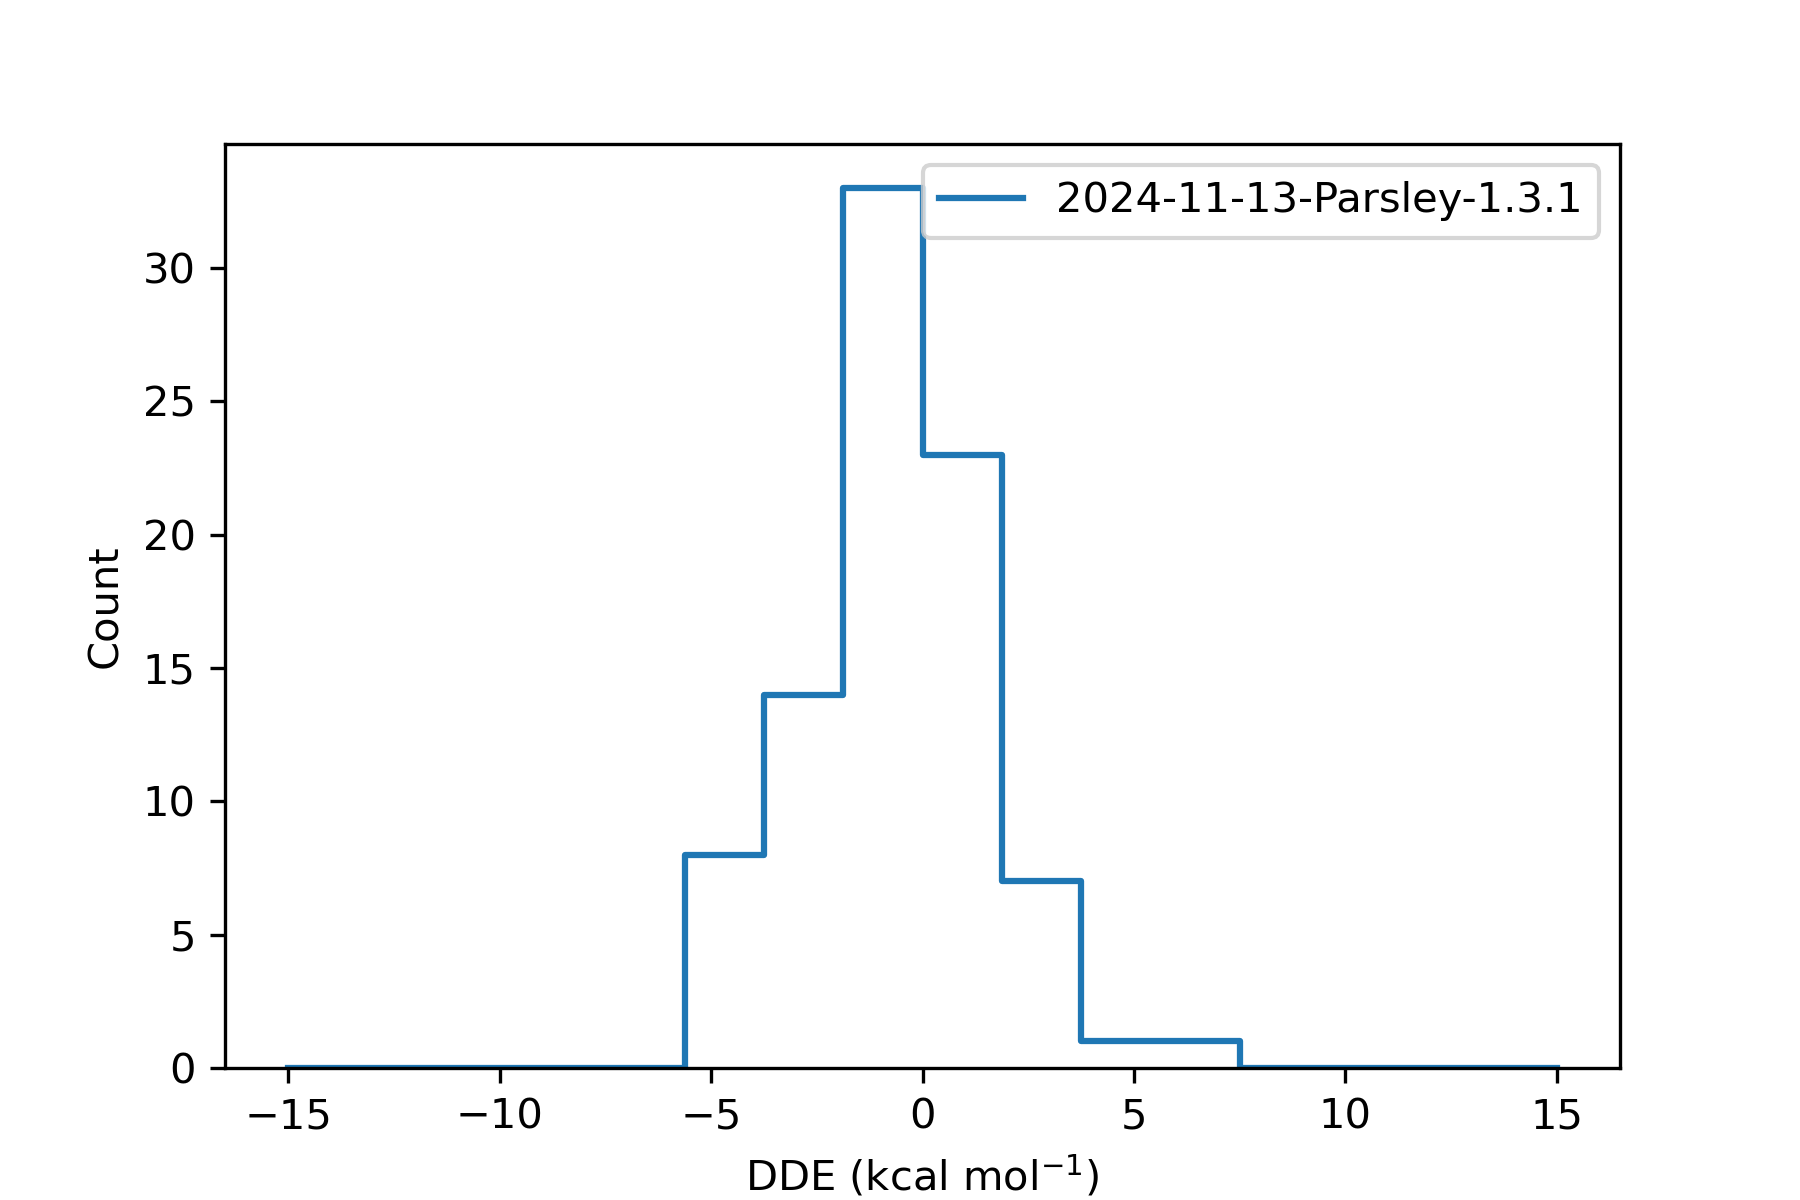

The data file committed next to this chart (first rows):
, difference
36963946, 
36963947, -0.6083
36963948, -0.8927
36963949, -0.8696
36963950, -0.1153
36963951, -0.6119
36967435, -0.08999
36967436, -2.025
36967437, -1.547
36967438, 
36967439, -1.661
36967440, -2.185
36967441, -0.7238
36967442, 0.8162
36956075, -5.165
36956077, -4.512
36956078, -4.502
36956079, 
36956080, -0.06927
36956081, -1.757
36956082, -4.463
36967979, -1.5
36967981, -2.51
36967982, -1.535
36967983, -2.517
36967984, 
36967985, 2.48
36967986, -2.947
36967987, 0.7691
36966257, -1.152
36966258, 0.798
36966259, -0.622
36966260, -1.831
36966262, 0.344
36966263, 
36966265, -2.072
36966266, -1.082
36964467, -0.7966
36964468, -1.133
36964469, -1.665
36964470, -1.264
36964471, -1.328
36964472, 
36964473, -0.4883
36964475, 0.09047
36958174, 0.921
36958175, 0.525
36958176, 1.063
36958177, 
36958179, 1.313
36968096, -0.4392
36968097, 
36968099, 1.488
36968100, 1.502
36968102, 0.08926
36961826, -0.4789
36961827, -3.629
36961828, -3.504
36961829, -2.002
36961830, 0.4145
... 40 more rows
